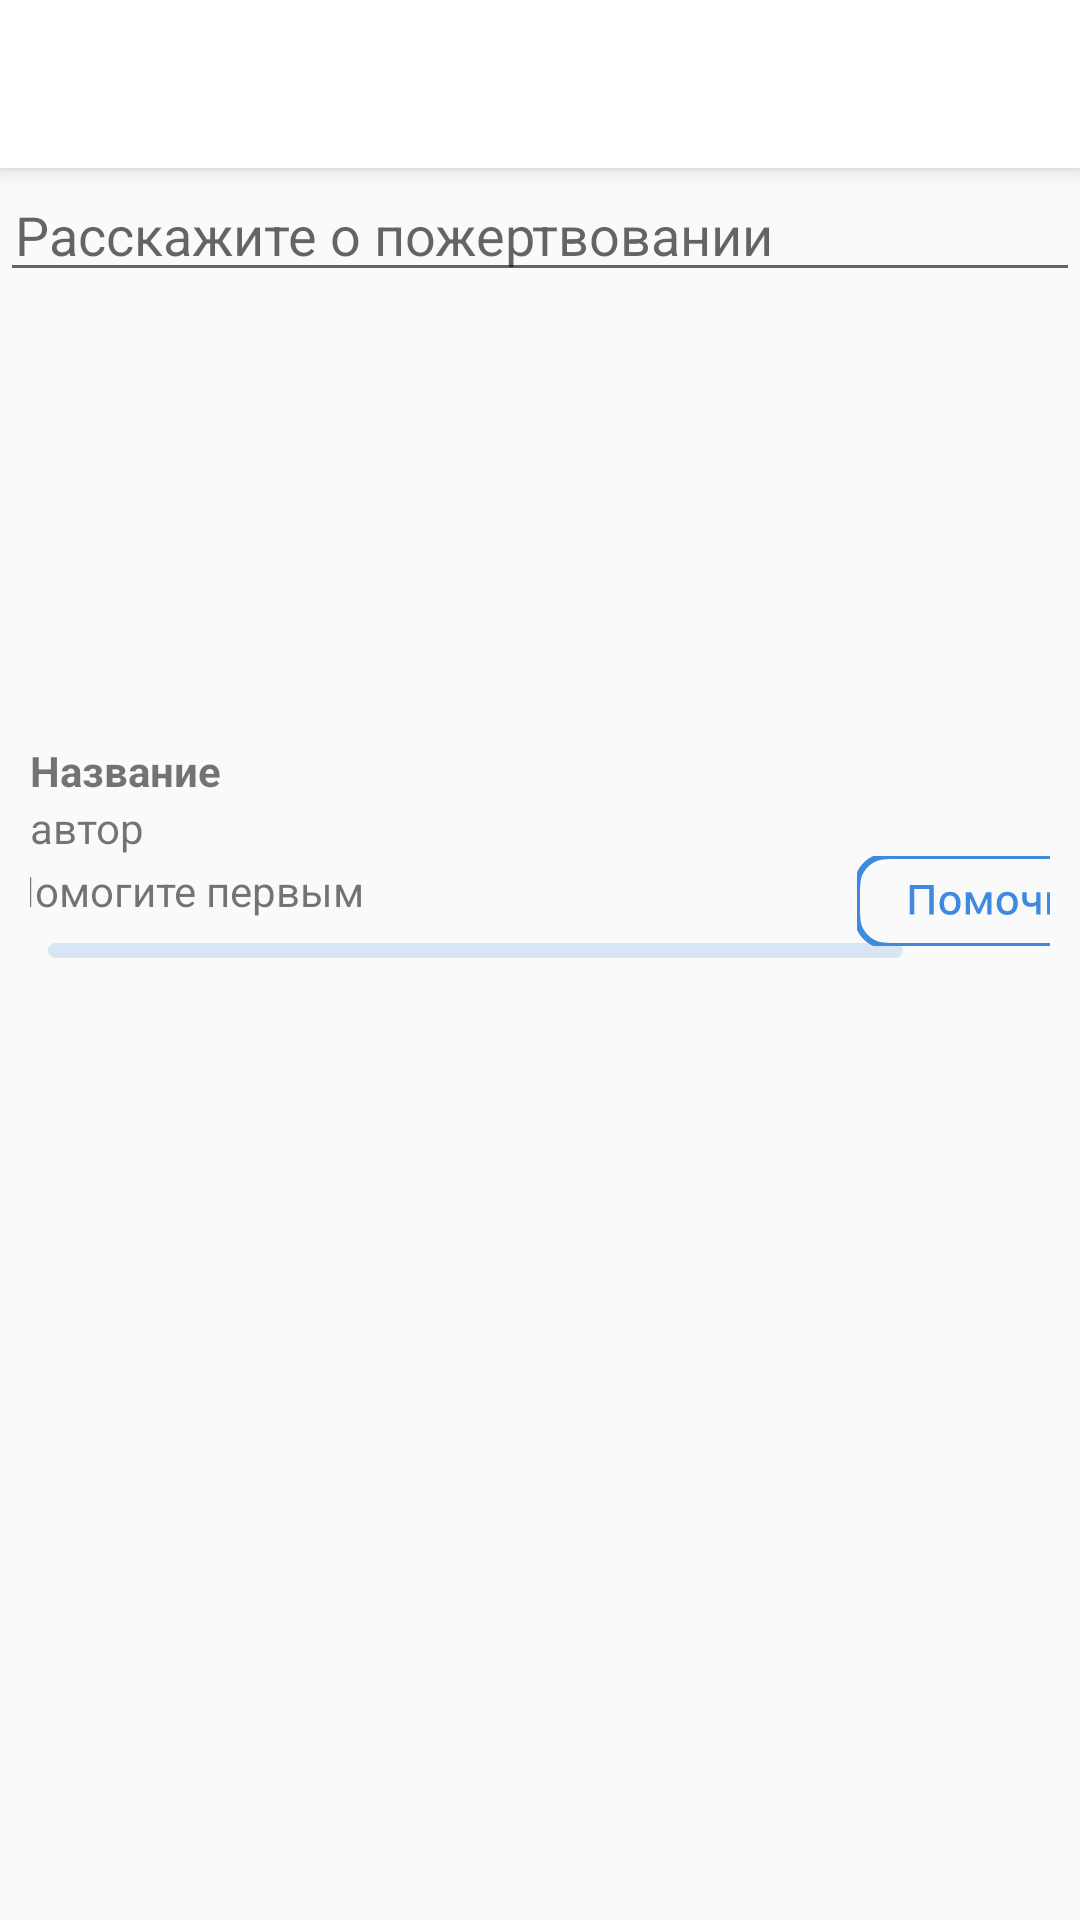

This screen was rendered from an Android layout file. Write that file and the resources it references.
<!-- AndroidManifest.xml: application theme AppTheme -->
<!-- res/layout/posting.xml -->
<?xml version="1.0" encoding="utf-8"?>
<androidx.constraintlayout.widget.ConstraintLayout xmlns:android="http://schemas.android.com/apk/res/android"
    xmlns:app="http://schemas.android.com/apk/res-auto"
    xmlns:tools="http://schemas.android.com/tools"
    android:layout_width="match_parent"
    android:layout_height="match_parent">

    <include
        android:id="@+id/posting_toolbar"
        layout="@layout/posting_toolbar" />


    <com.google.android.material.textfield.TextInputLayout
        android:id="@+id/post_text"
        android:layout_width="match_parent"
        android:layout_height="wrap_content"
        app:hintAnimationEnabled="false"
        app:hintEnabled="false"
        app:layout_constraintLeft_toLeftOf="parent"
        app:layout_constraintRight_toRightOf="parent"
        app:layout_constraintTop_toBottomOf="@id/posting_toolbar">

        <com.google.android.material.textfield.TextInputEditText
            android:layout_width="match_parent"
            android:layout_height="wrap_content"
            android:paddingStart="5dp"
            android:paddingEnd="5dp"
            android:hint="Расскажите о пожертвовании" />
    </com.google.android.material.textfield.TextInputLayout>

    <LinearLayout
        android:layout_width="match_parent"
        android:layout_height="wrap_content"
        android:orientation="vertical"
        android:layout_margin="10dp"
        app:layout_constraintEnd_toEndOf="parent"
        app:layout_constraintStart_toStartOf="parent"
        app:layout_constraintTop_toBottomOf="@id/post_text">

        <View
            android:id="@+id/post_image"
            android:layout_width="359dp"
            android:layout_height="140dp"
            android:layout_gravity="center"
            android:gravity="center"/>

        <TextView
            android:id="@+id/name"
            android:layout_width="match_parent"
            android:layout_height="wrap_content"
            app:layout_constraintLeft_toLeftOf="parent"
            app:layout_constraintRight_toRightOf="parent"
            app:layout_constraintTop_toBottomOf="@id/post_image"
            android:text="Название"
            android:textStyle="bold"/>

        <TextView
            android:id="@+id/author"
            android:layout_width="match_parent"
            android:layout_height="wrap_content"
            app:layout_constraintLeft_toLeftOf="parent"
            app:layout_constraintRight_toRightOf="parent"
            app:layout_constraintTop_toBottomOf="@id/name"
            android:text="автор"/>

        <include
            layout="@layout/progress_snippet"
            android:layout_width="match_parent"
            android:layout_height="wrap_content"
            app:layout_constraintLeft_toLeftOf="parent"
            app:layout_constraintRight_toRightOf="parent"
            app:layout_constraintTop_toBottomOf="@id/author" />
    </LinearLayout>


</androidx.constraintlayout.widget.ConstraintLayout>
<!-- res/layout/posting_toolbar.xml (included above) -->
<?xml version="1.0" encoding="utf-8"?>
<androidx.appcompat.widget.Toolbar xmlns:android="http://schemas.android.com/apk/res/android"
    xmlns:app="http://schemas.android.com/apk/res-auto"
    android:id="@+id/toolbar"
    android:layout_width="match_parent"
    android:layout_height="?attr/actionBarSize"
    android:background="?attr/colorPrimary"
    android:elevation="4dp"
    android:theme="@style/ThemeOverlay.AppCompat.ActionBar"
    app:layout_constraintStart_toStartOf="parent"
    app:layout_constraintTop_toTopOf="parent"
    app:popupTheme="@style/ThemeOverlay.AppCompat.Light">

    <LinearLayout
        android:layout_width="match_parent"
        android:layout_height="match_parent">

        <TextView
            android:id="@+id/activity_title"
            android:layout_width="0dp"
            android:layout_height="wrap_content"
            android:layout_gravity="center"
            android:layout_weight="1"
            android:gravity="center"
            android:textAppearance="@style/TextAppearance.AppCompat.Title" />

            <Button
                android:layout_width="28dp"
                android:layout_height="28dp"
                android:layout_gravity="center_vertical"
                android:layout_marginEnd="12dp"
                android:background="@drawable/send_sign"
                android:gravity="end" />
    </LinearLayout>
</androidx.appcompat.widget.Toolbar>
<!-- res/layout/progress_snippet.xml (included above) -->
<?xml version="1.0" encoding="utf-8"?>
<androidx.constraintlayout.widget.ConstraintLayout xmlns:android="http://schemas.android.com/apk/res/android"
    android:layout_width="match_parent"
    android:layout_height="54dp"
    xmlns:app="http://schemas.android.com/apk/res-auto">

    <TextView
        android:id="@+id/donation_snippet_textview"
        android:layout_width="297dp"
        android:layout_height="wrap_content"
        android:padding="2dp"
        android:text="@string/help_first"
        app:layout_constraintBottom_toTopOf="@id/progress_bar"
        app:layout_constraintLeft_toLeftOf="parent"
        app:layout_constraintRight_toLeftOf="@id/help_button"
        app:layout_constraintTop_toTopOf="parent"
        app:layout_constraintVertical_chainStyle="packed" />

    <ProgressBar
        android:id="@+id/progress_bar"
        style="@android:style/Widget.ProgressBar.Horizontal"
        android:layout_width="297dp"
        android:layout_height="17dp"
        android:padding="6dp"
        android:progress="0"
        android:progressBackgroundTint="#303F8AE0"
        android:progressTint="#3F8AE0"
        app:layout_constraintBottom_toBottomOf="parent"
        app:layout_constraintLeft_toLeftOf="parent"
        app:layout_constraintStart_toStartOf="parent"
        app:layout_constraintTop_toBottomOf="@id/donation_snippet_textview" />

    <Button
        android:id="@+id/help_button"
        android:layout_width="86dp"
        android:layout_height="30dp"
        android:background="@drawable/help_button"
        app:layout_constraintTop_toTopOf="@id/donation_snippet_textview"
        app:layout_constraintLeft_toRightOf="@id/progress_bar"
        app:layout_constraintRight_toRightOf="parent" />

</androidx.constraintlayout.widget.ConstraintLayout>
<!-- resources referenced by this layout -->
<resources>
  <!-- drawable help_button: vector/xml drawable (drawable, 4319 chars, omitted) -->
  <string name="help_first">Помогите первым</string>
  <style name="AppTheme" parent="Theme.AppCompat.Light.NoActionBar">
          
          <item name="colorPrimary">@color/colorPrimary</item>
          <item name="colorPrimaryDark">@color/colorPrimaryDark</item>
          <item name="colorAccent">@color/colorAccent</item>
          <item name="android:statusBarColor">@color/colorPrimary</item>
          <item name="android:windowLightStatusBar">true</item>
      </style>
  <color name="colorPrimary">#FFFFFF</color>
  <color name="colorPrimaryDark">#000000</color>
  <color name="colorAccent">#D4D5D5</color>
</resources>
